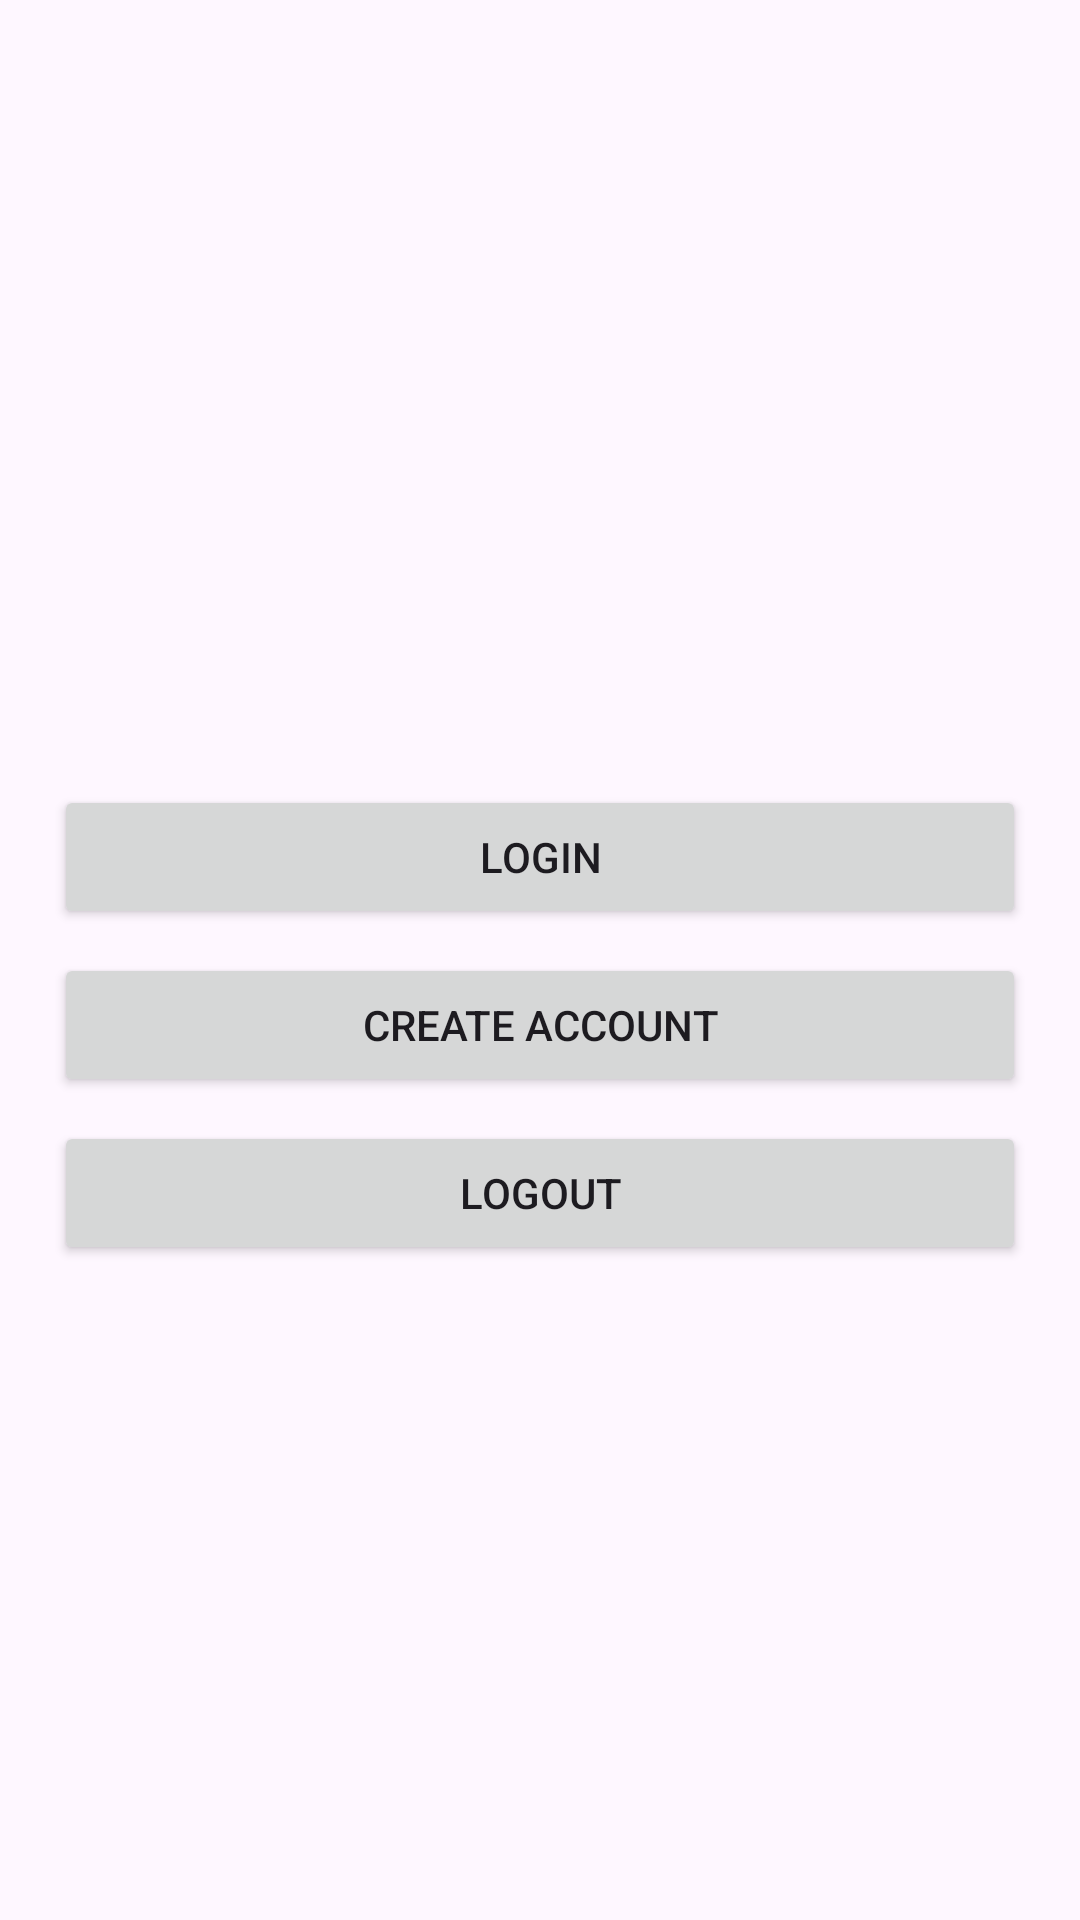

Layout XML and referenced resources for this Android screen:
<!-- AndroidManifest.xml: application theme Theme.Hugb2_Team2 -->
<!-- res/layout/fragment_profile.xml -->
<?xml version="1.0" encoding="utf-8"?>
<androidx.constraintlayout.widget.ConstraintLayout xmlns:android="http://schemas.android.com/apk/res/android"
    xmlns:app="http://schemas.android.com/apk/res-auto"
    xmlns:tools="http://schemas.android.com/tools"
    android:layout_width="match_parent"
    android:layout_height="match_parent"
    tools:context=".ui.activities.main.fragments.profile_fragment.ProfileFragment">

    <LinearLayout
        android:layout_width="match_parent"
        android:layout_height="wrap_content"
        android:layout_marginStart="10dp"
        android:layout_marginEnd="10dp"
        android:gravity="center"
        android:orientation="vertical"
        app:layout_constraintBottom_toBottomOf="parent"
        app:layout_constraintEnd_toEndOf="parent"
        app:layout_constraintStart_toStartOf="parent"
        app:layout_constraintTop_toTopOf="parent">

        <TextView
            android:id="@+id/title_fragment_profile"
            android:layout_width="wrap_content"
            android:layout_height="wrap_content"
            android:layout_marginStart="8dp"
            android:layout_marginTop="8dp"
            android:layout_marginEnd="8dp"
            android:textAlignment="center"
            android:textSize="20sp"
            android:visibility="gone" />

        <TextView
            android:id="@+id/logged_in_name"
            android:layout_width="wrap_content"
            android:layout_height="wrap_content"
            android:layout_marginStart="8dp"
            android:layout_marginTop="8dp"
            android:layout_marginEnd="8dp"
            android:textAlignment="center"
            android:textSize="20sp" />

        <Button
            android:id="@+id/login_button"
            android:layout_width="match_parent"
            android:layout_height="wrap_content"
            android:layout_marginStart="8dp"
            android:layout_marginTop="8dp"
            android:layout_marginEnd="8dp"
            android:text="@string/login" />

        <Button
            android:id="@+id/create_account_button"
            android:layout_width="match_parent"
            android:layout_height="wrap_content"
            android:layout_marginStart="8dp"
            android:layout_marginTop="8dp"
            android:layout_marginEnd="8dp"
            android:text="@string/create_account" />

        <Button
            android:id="@+id/logout_button"
            android:layout_width="match_parent"
            android:layout_height="wrap_content"
            android:layout_marginStart="8dp"
            android:layout_marginTop="8dp"
            android:layout_marginEnd="8dp"
            android:text="@string/logout" />
    </LinearLayout>
</androidx.constraintlayout.widget.ConstraintLayout>
<!-- resources referenced by this layout -->
<resources>
  <string name="create_account">Create Account</string>
  <string name="login">Login</string>
  <string name="logout">Logout</string>
  <style name="Theme.Hugb2_Team2" parent="Theme.MaterialComponents.DayNight.DarkActionBar">
          
          <item name="colorPrimary">@color/wine_red</item>
          <item name="colorPrimaryVariant">@color/wine_red_light</item>
          <item name="colorOnPrimary">@color/white</item>
          
          <item name="colorSecondary">@color/teal_200</item>
          <item name="colorSecondaryVariant">@color/teal_700</item>
          <item name="colorOnSecondary">@color/black</item>
          
          <item name="android:statusBarColor">?attr/colorPrimaryVariant</item>
          
      </style>
  <color name="wine_red">#FF4E0000</color>
  <color name="wine_red_light">#630000</color>
  <color name="white">#FFFFFFFF</color>
  <color name="teal_200">#FF03DAC5</color>
  <color name="teal_700">#FF018786</color>
  <color name="black">#FF000000</color>
</resources>
